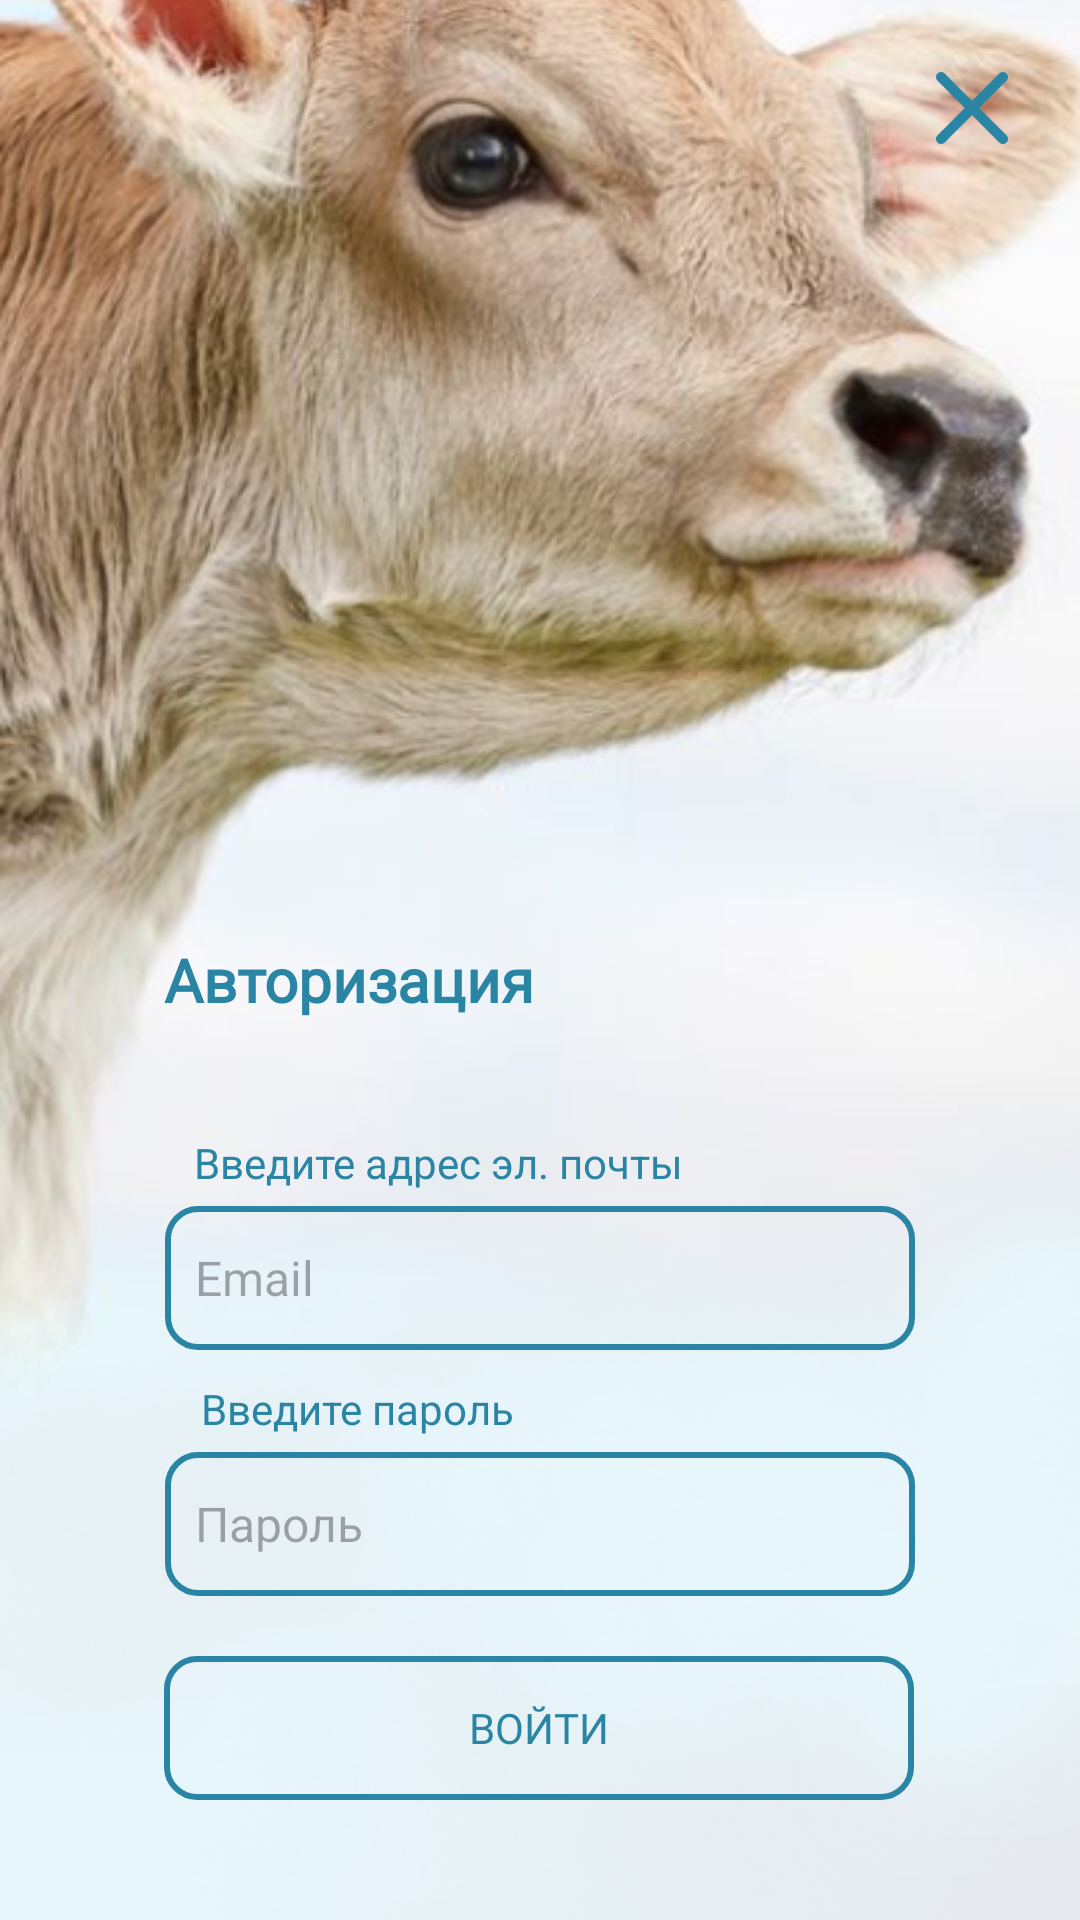

Reconstruct the res/layout file that produces this screen, plus the resources it refers to.
<!-- AndroidManifest.xml: application theme Theme.KPC -->
<!-- res/layout/activity_log.xml -->
<?xml version="1.0" encoding="utf-8"?>
<androidx.constraintlayout.widget.ConstraintLayout xmlns:android="http://schemas.android.com/apk/res/android"
    xmlns:app="http://schemas.android.com/apk/res-auto"
    xmlns:tools="http://schemas.android.com/tools"
    android:layout_width="fill_parent"
    android:layout_height="fill_parent"
    tools:context=".activities.LogActivity">

    <ImageView
        android:id="@+id/imageView"
        android:layout_width="match_parent"
        android:layout_height="match_parent"
        android:scaleType="centerCrop"
        app:srcCompat="@drawable/welcome_screen_bg2"
        tools:layout_editor_absoluteX="0dp"
        tools:layout_editor_absoluteY="0dp" />

    <ImageView
        android:id="@+id/close_btn2"
        android:layout_width="24dp"
        android:layout_height="24dp"
        android:layout_marginTop="24dp"
        android:layout_marginEnd="24dp"
        app:layout_constraintEnd_toEndOf="parent"
        app:layout_constraintTop_toTopOf="parent"
        app:srcCompat="@drawable/btn_close" />

    <TextView
        android:id="@+id/textView3"
        android:layout_width="wrap_content"
        android:layout_height="wrap_content"
        android:layout_marginBottom="5dp"
        android:text="@string/reg_email"
        android:textColor="@color/label_blue"
        android:textSize="14sp"
        app:layout_constraintBottom_toTopOf="@+id/editTextTextEmailAddress2"
        app:layout_constraintEnd_toEndOf="parent"
        app:layout_constraintHorizontal_bias="0.329"
        app:layout_constraintStart_toStartOf="parent" />

    <EditText
        android:id="@+id/editTextTextEmailAddress2"
        android:layout_width="250dp"
        android:layout_height="48dp"
        android:layout_marginBottom="10dp"
        android:background="@drawable/button"
        android:ems="10"
        android:hint="@string/reg_email_placeholder"
        android:inputType="textEmailAddress"
        android:padding="10dp"
        android:textSize="16sp"
        app:layout_constraintBottom_toTopOf="@+id/textView7"
        app:layout_constraintEnd_toEndOf="parent"
        app:layout_constraintStart_toStartOf="parent" />

    <TextView
        android:id="@+id/textView7"
        android:layout_width="wrap_content"
        android:layout_height="wrap_content"
        android:layout_marginBottom="5dp"
        android:text="@string/login_password_label"
        android:textColor="@color/label_blue"
        android:textSize="14sp"
        app:layout_constraintBottom_toTopOf="@+id/editTextTextPassword3"
        app:layout_constraintEnd_toEndOf="parent"
        app:layout_constraintHorizontal_bias="0.262"
        app:layout_constraintStart_toStartOf="parent" />

    <EditText
        android:id="@+id/editTextTextPassword3"
        android:layout_width="250dp"
        android:layout_height="48dp"
        android:layout_marginBottom="20dp"
        android:background="@drawable/button"
        android:ems="10"
        android:hint="@string/reg_password_placeholder"
        android:inputType="textPassword"
        android:padding="10dp"
        android:textSize="16sp"
        app:layout_constraintBottom_toTopOf="@+id/button2"
        app:layout_constraintEnd_toEndOf="parent"
        app:layout_constraintStart_toStartOf="parent" />

    <Button
        android:id="@+id/button2"
        android:layout_width="250dp"
        android:layout_height="48dp"
        android:layout_marginBottom="40dp"
        android:background="@drawable/button"
        android:fontFamily="@font/noto"
        android:text="@string/login"
        android:textColor="@color/label_blue"
        android:textColorHighlight="@color/label_blue"
        android:textColorLink="@color/label_blue"
        app:layout_constraintBottom_toBottomOf="@+id/imageView"
        app:layout_constraintEnd_toEndOf="parent"
        app:layout_constraintHorizontal_bias="0.496"
        app:layout_constraintStart_toStartOf="parent" />

    <TextView
        android:id="@+id/textView8"
        android:layout_width="250dp"
        android:layout_height="45dp"
        android:layout_marginBottom="20dp"
        android:fontFamily="@font/noto"
        android:text="@string/login_label"
        android:textColor="@color/label_blue"
        android:textSize="20sp"
        android:textStyle="bold"
        app:layout_constraintBottom_toTopOf="@+id/textView3"
        app:layout_constraintEnd_toEndOf="parent"
        app:layout_constraintHorizontal_bias="0.496"
        app:layout_constraintStart_toStartOf="parent" />

</androidx.constraintlayout.widget.ConstraintLayout>
<!-- resources referenced by this layout -->
<resources>
  <color name="label_blue">#2A85A5</color>
  <!-- drawable btn_close: png bitmap (drawable, 1319 bytes) -->
  <!-- drawable button (drawable) -->
  <?xml version="1.0" encoding="utf-8"?>
  <selector xmlns:android="http://schemas.android.com/apk/res/android">
  
      <item>
          <shape android:shape="rectangle">
              <solid android:color="@color/transparent"/>
              <corners android:radius="10dp"/>
              <stroke android:width="2dp" android:color="@color/label_blue" android:background="@color/label_gray"/>
          </shape>
      </item>
  </selector>
  <!-- drawable welcome_screen_bg2: png bitmap (drawable, 426691 bytes) -->
  <string name="login">Войти</string>
  <string name="login_label">Авторизация</string>
  <string name="login_password_label">Введите пароль</string>
  <string name="reg_email">Введите адрес эл. почты</string>
  <string name="reg_email_placeholder">Email</string>
  <string name="reg_password_placeholder">Пароль</string>
  <style name="Theme.KPC" parent="Base.Theme.KPC" />
  <color name="transparent">#00000000</color>
  <color name="label_gray">#8BADB9</color>
  <style name="Base.Theme.KPC" parent="Theme.Material3.DayNight.NoActionBar">
          
          
          <item name="android:windowFullscreen">true</item>
      </style>
</resources>
